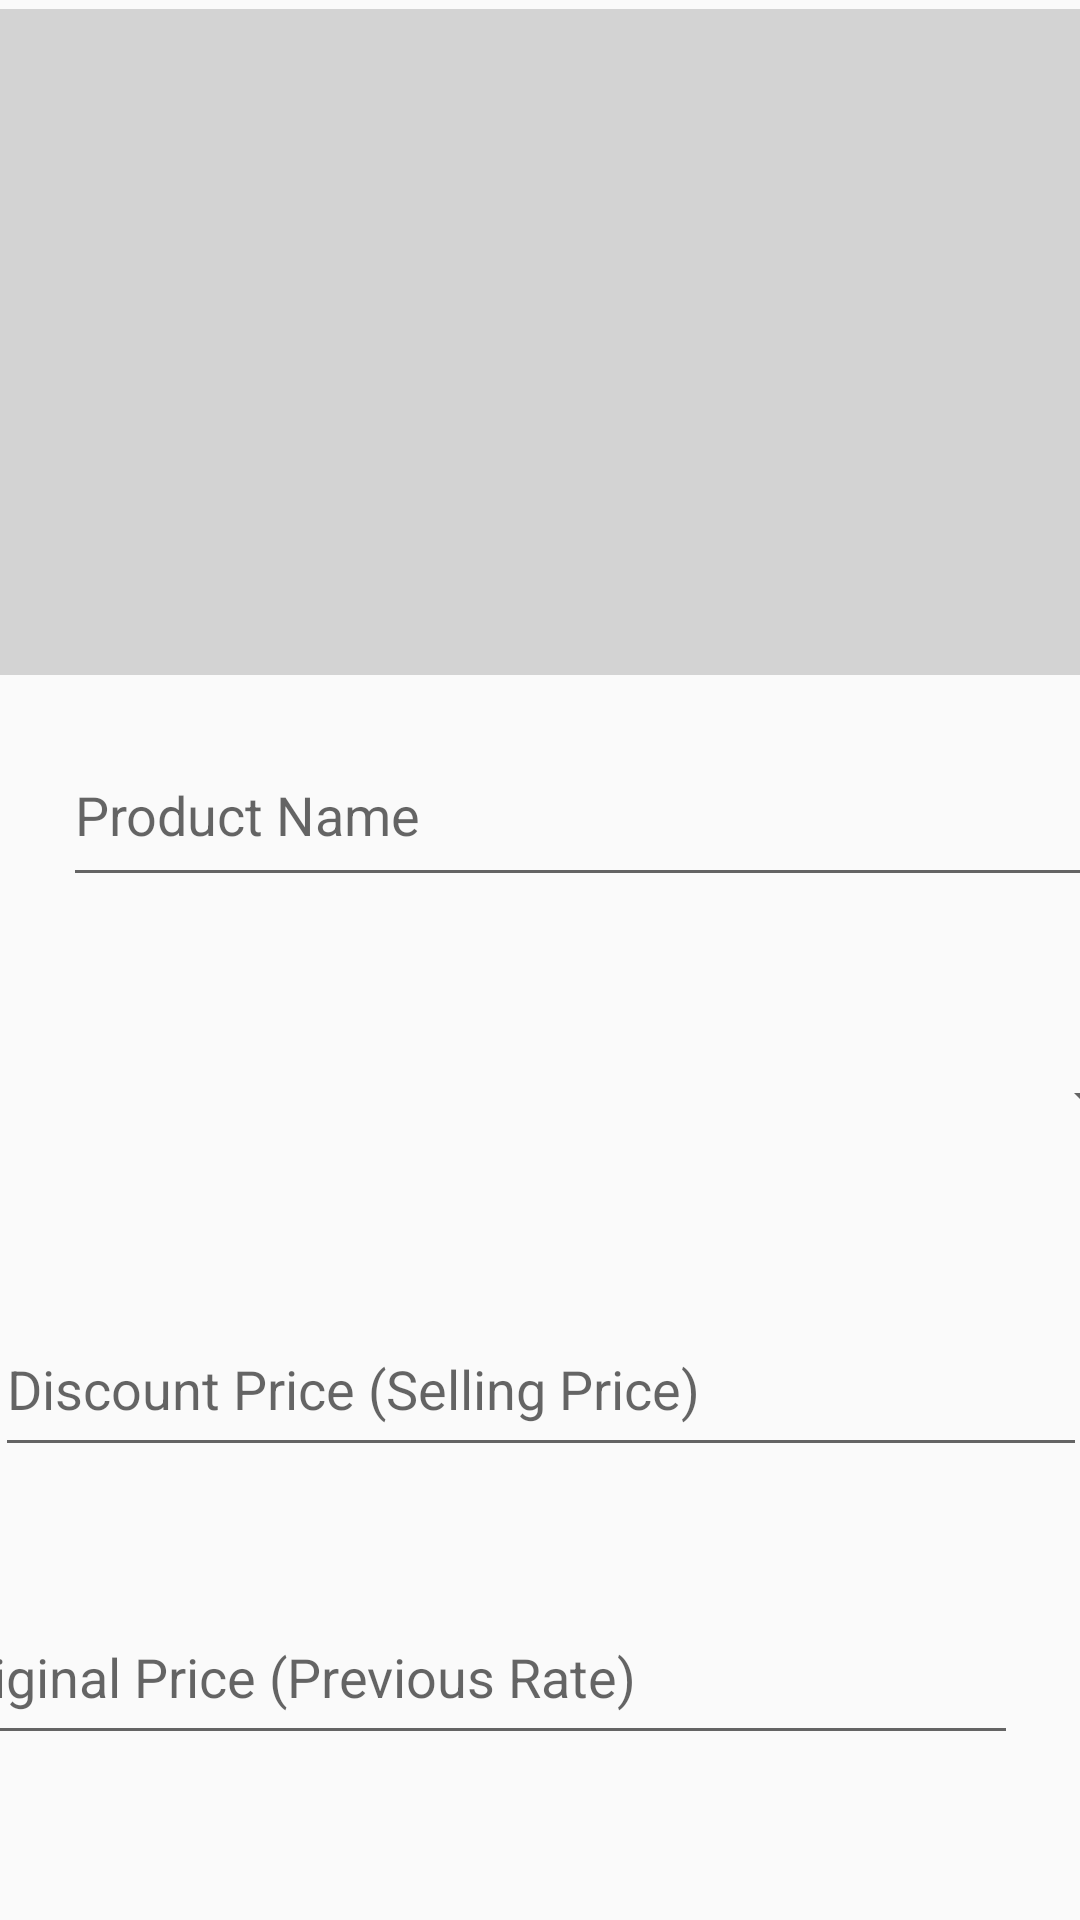

The Android layout XML behind this screen, and the referenced resources:
<!-- AndroidManifest.xml: activity theme EditorTheme -->
<!-- res/layout/activity_profile.xml -->
<?xml version="1.0" encoding="utf-8"?>
<androidx.constraintlayout.widget.ConstraintLayout xmlns:android="http://schemas.android.com/apk/res/android"
    xmlns:app="http://schemas.android.com/apk/res-auto"
    xmlns:tools="http://schemas.android.com/tools"
    android:layout_width="match_parent"
    android:layout_height="match_parent"
    tools:context=".ProfileActivity">

    <ImageView
        android:id="@+id/imageView2"
        android:layout_width="410dp"
        android:layout_height="222dp"
        android:layout_marginTop="3dp"
        android:layout_marginBottom="16dp"
        android:background="#d3d3d3"
        android:adjustViewBounds="true"

        app:layout_constraintBottom_toTopOf="@+id/editTextTextProductName"
        app:layout_constraintEnd_toEndOf="parent"
        app:layout_constraintHorizontal_bias="0.0"
        app:layout_constraintStart_toStartOf="parent"
        app:layout_constraintTop_toTopOf="parent"
        app:srcCompat="@drawable/ic_baseline_photo_camera_24"
        tools:src="@drawable/ic_baseline_photo_camera_24"
        tools:srcCompat="@drawable/ic_baseline_photo_camera_24" />

    <EditText
        android:id="@+id/editTextTextProductName"
        android:layout_width="370dp"
        android:layout_height="58dp"
        android:layout_marginStart="21dp"
        android:layout_marginTop="16dp"
        android:layout_marginEnd="21dp"
        android:ems="10"
        android:hint="Product Name"
        android:inputType="textPersonName"
        app:layout_constraintEnd_toEndOf="parent"
        app:layout_constraintHorizontal_bias="0.0"
        app:layout_constraintStart_toStartOf="parent"
        app:layout_constraintTop_toBottomOf="@+id/imageView2" />

    <Spinner
        android:id="@+id/spinner"
        android:layout_width="369dp"
        android:layout_height="53dp"
        android:layout_marginStart="18dp"
        android:layout_marginTop="41dp"
        android:layout_marginEnd="21dp"
        android:spinnerMode="dialog"
        app:layout_constraintEnd_toEndOf="parent"
        app:layout_constraintHorizontal_bias="0.0"
        app:layout_constraintStart_toStartOf="parent"
        app:layout_constraintTop_toBottomOf="@+id/editTextTextProductName" />

    <EditText
        android:id="@+id/editTextTextPrice"
        android:layout_width="364dp"
        android:layout_height="55dp"
        android:layout_marginStart="21dp"
        android:layout_marginTop="41dp"
        android:layout_marginEnd="21dp"
        android:ems="10"
        android:hint="Discount Price (Selling Price)"
        android:inputType="number"
        app:layout_constraintEnd_toEndOf="parent"
        app:layout_constraintStart_toStartOf="parent"
        app:layout_constraintTop_toBottomOf="@+id/spinner" />

    <EditText
        android:id="@+id/editTextDiscount"
        android:layout_width="364dp"
        android:layout_height="55dp"
        android:layout_marginStart="21dp"
        android:layout_marginTop="41dp"
        android:layout_marginEnd="21dp"
        android:ems="10"
        android:hint="Original Price (Previous Rate)"
        android:inputType="number"
        app:layout_constraintEnd_toEndOf="parent"
        app:layout_constraintHorizontal_bias="1.0"
        app:layout_constraintStart_toStartOf="parent"
        app:layout_constraintTop_toBottomOf="@+id/editTextTextPrice" />

</androidx.constraintlayout.widget.ConstraintLayout>
<!-- resources referenced by this layout -->
<resources>
  <style name="EditorTheme" parent="Theme.AppCompat.Light.DarkActionBar">
          <item name="colorPrimary">#ff5314</item>
          <item name="colorPrimaryDark">#eb4000</item>
          <item name="colorAccent">@color/colorAccent</item>
      </style>
  <color name="colorAccent">#8800bf</color>
</resources>
